Photos from the image-classification dataset "dataset" in the GitHub repository JohnJCaicedo/Fotos. Its 2 classes are: buenas, defectuosas.

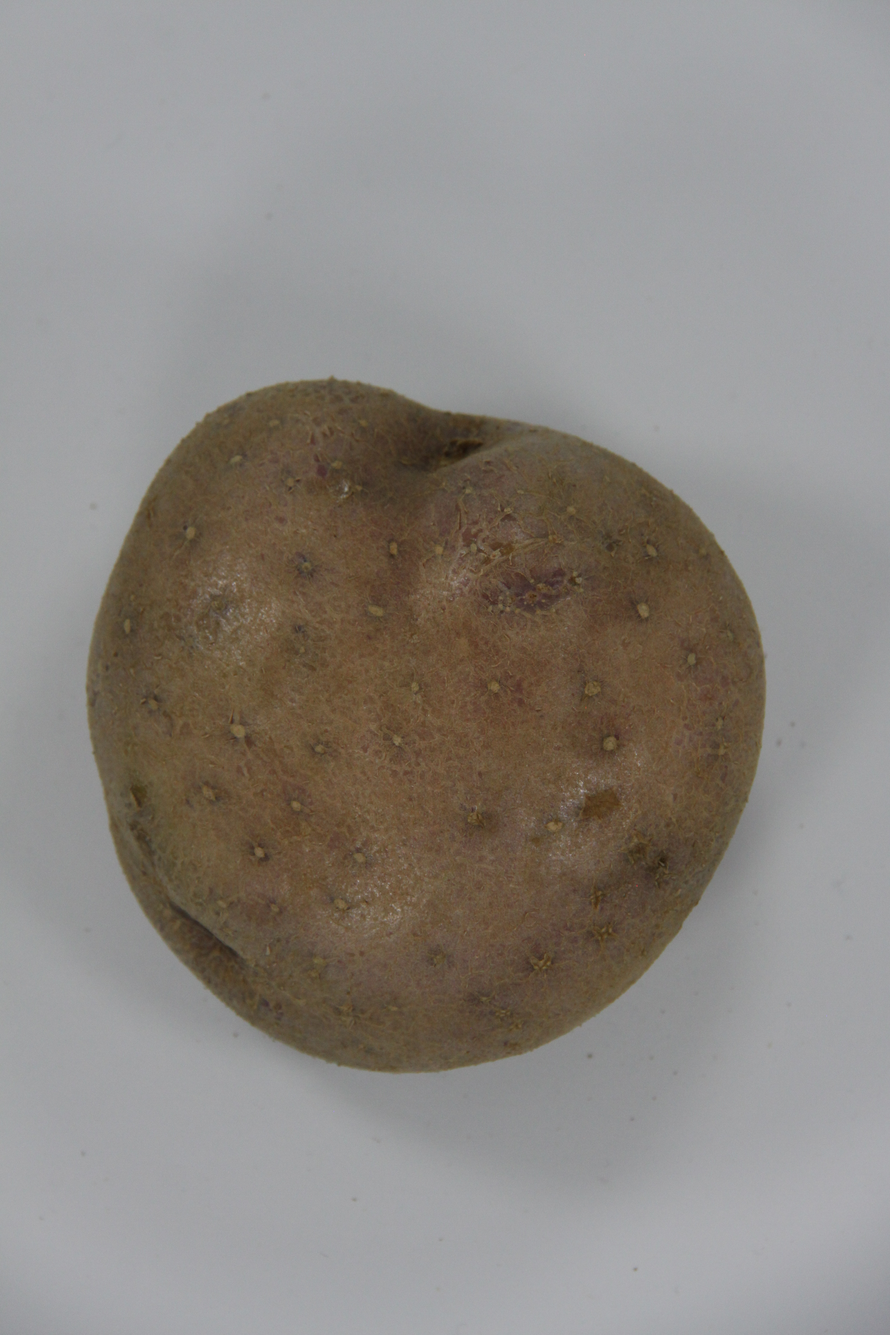
Label: buenas

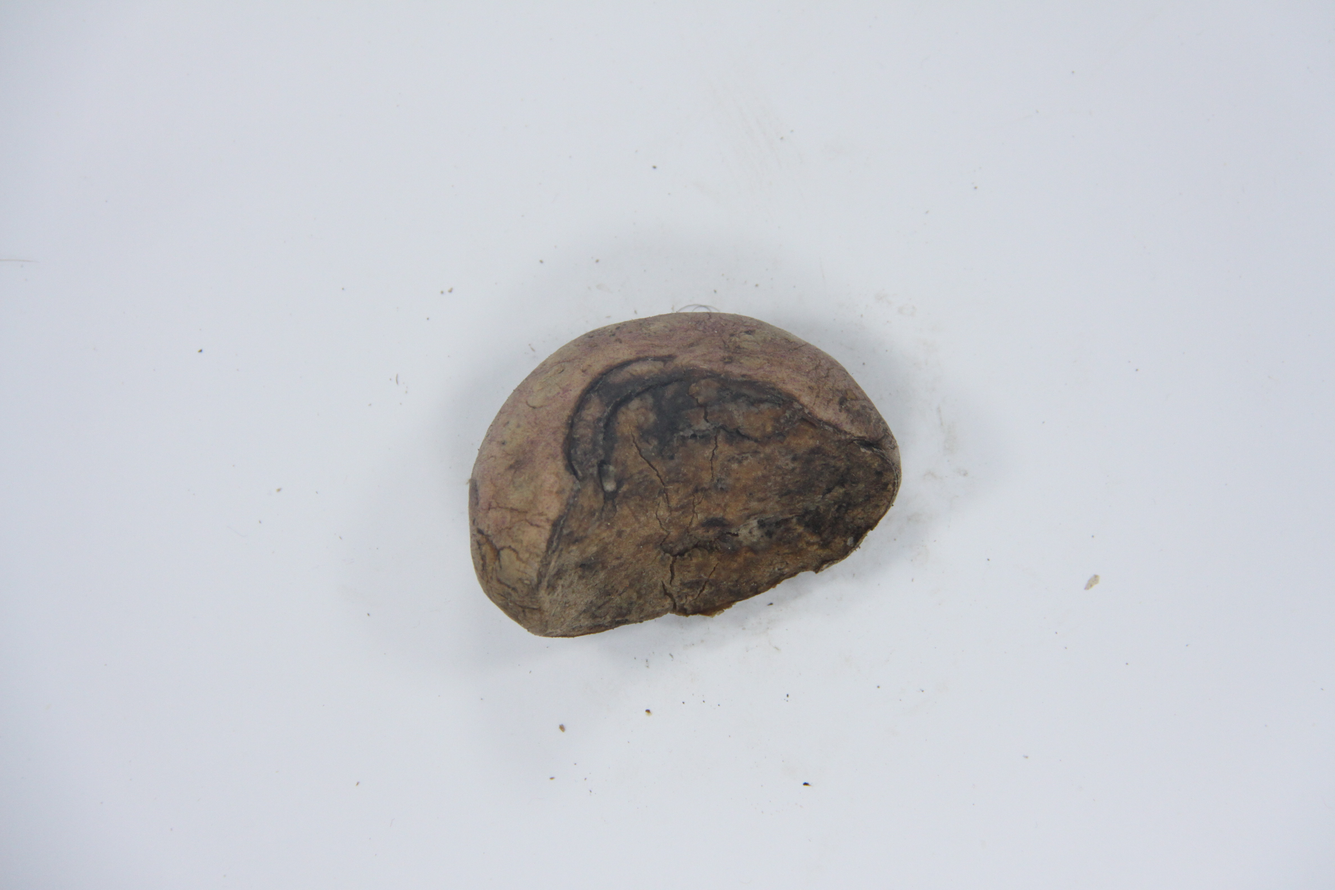
Label: defectuosas

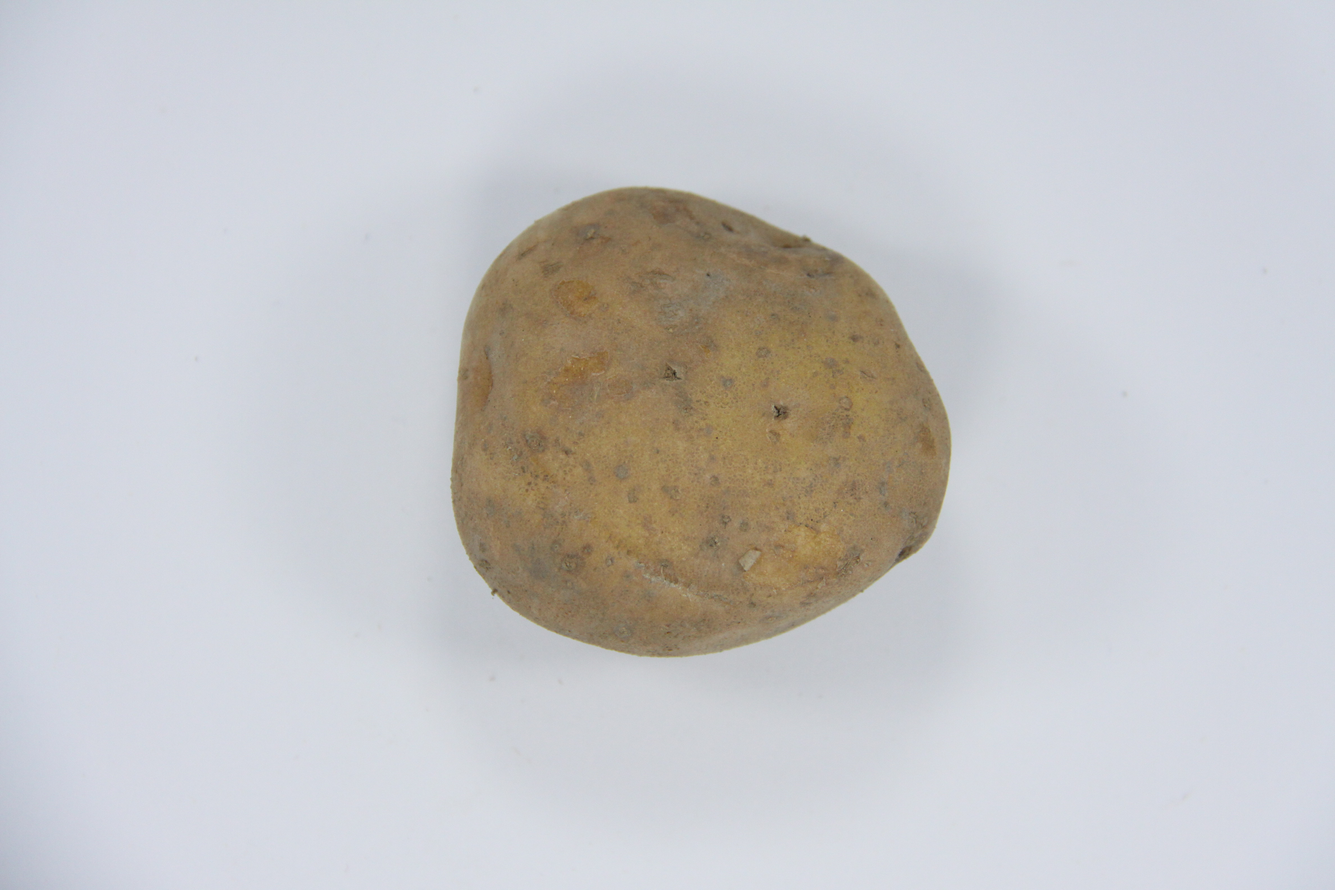
Label: buenas

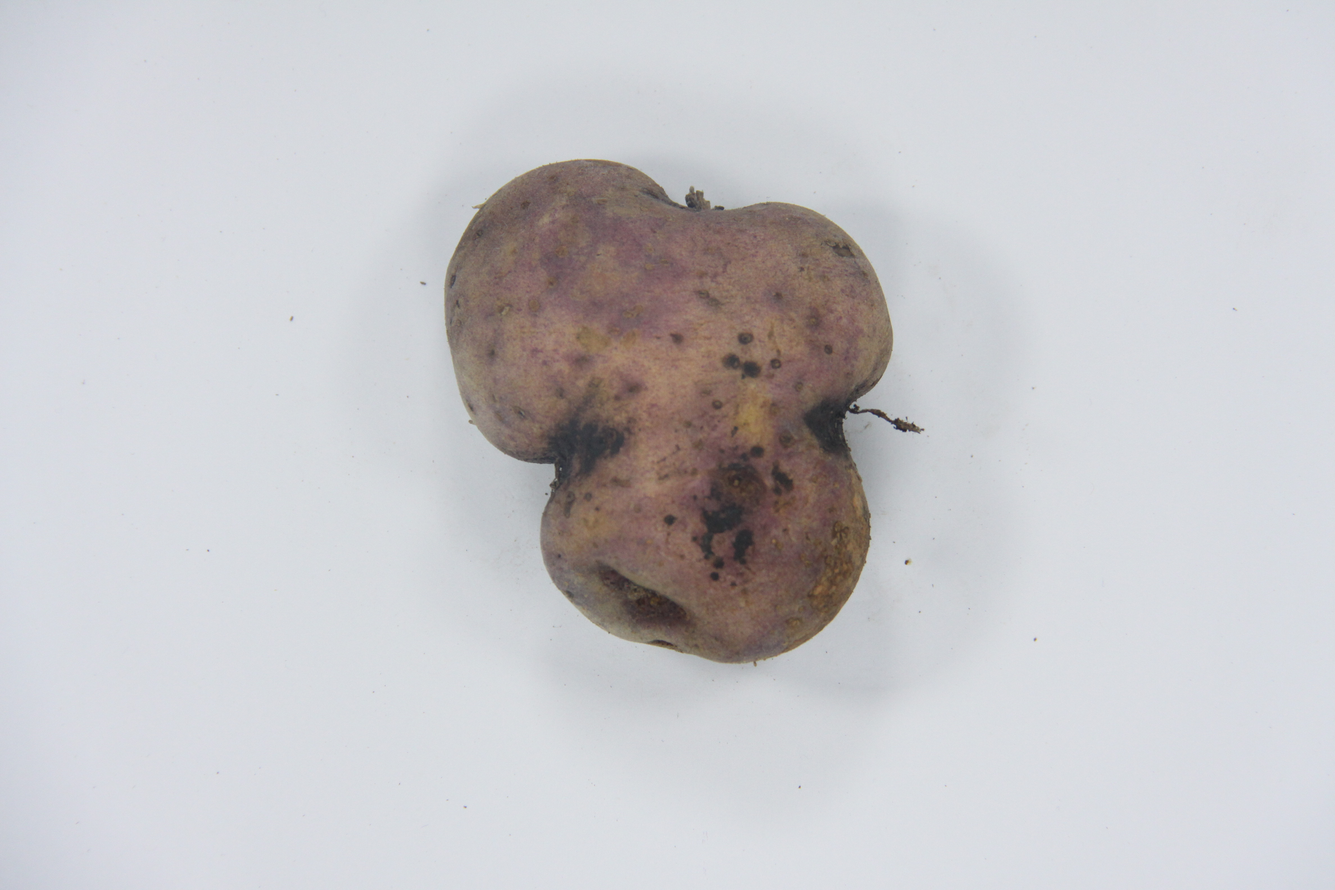
Label: defectuosas

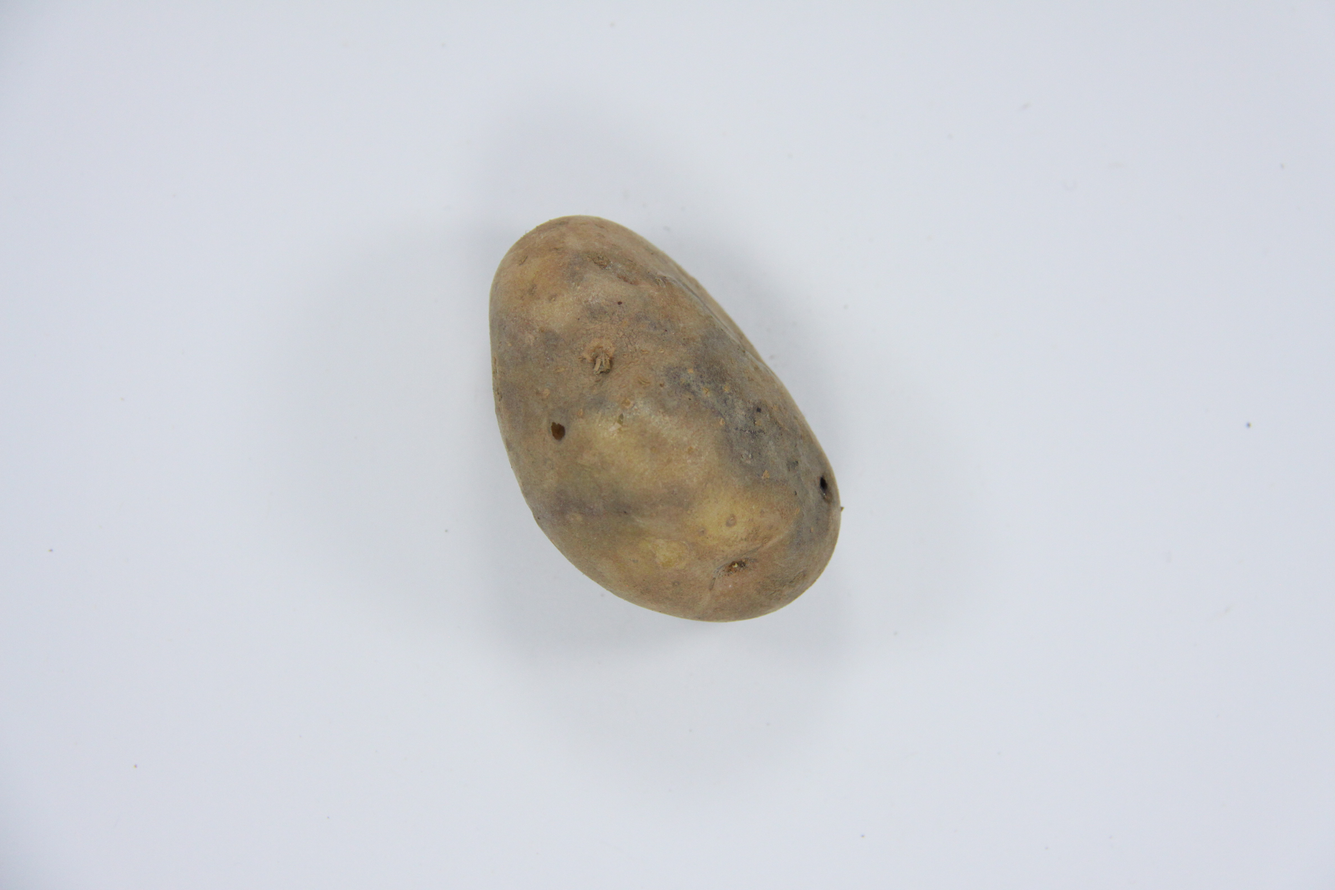
Label: defectuosas

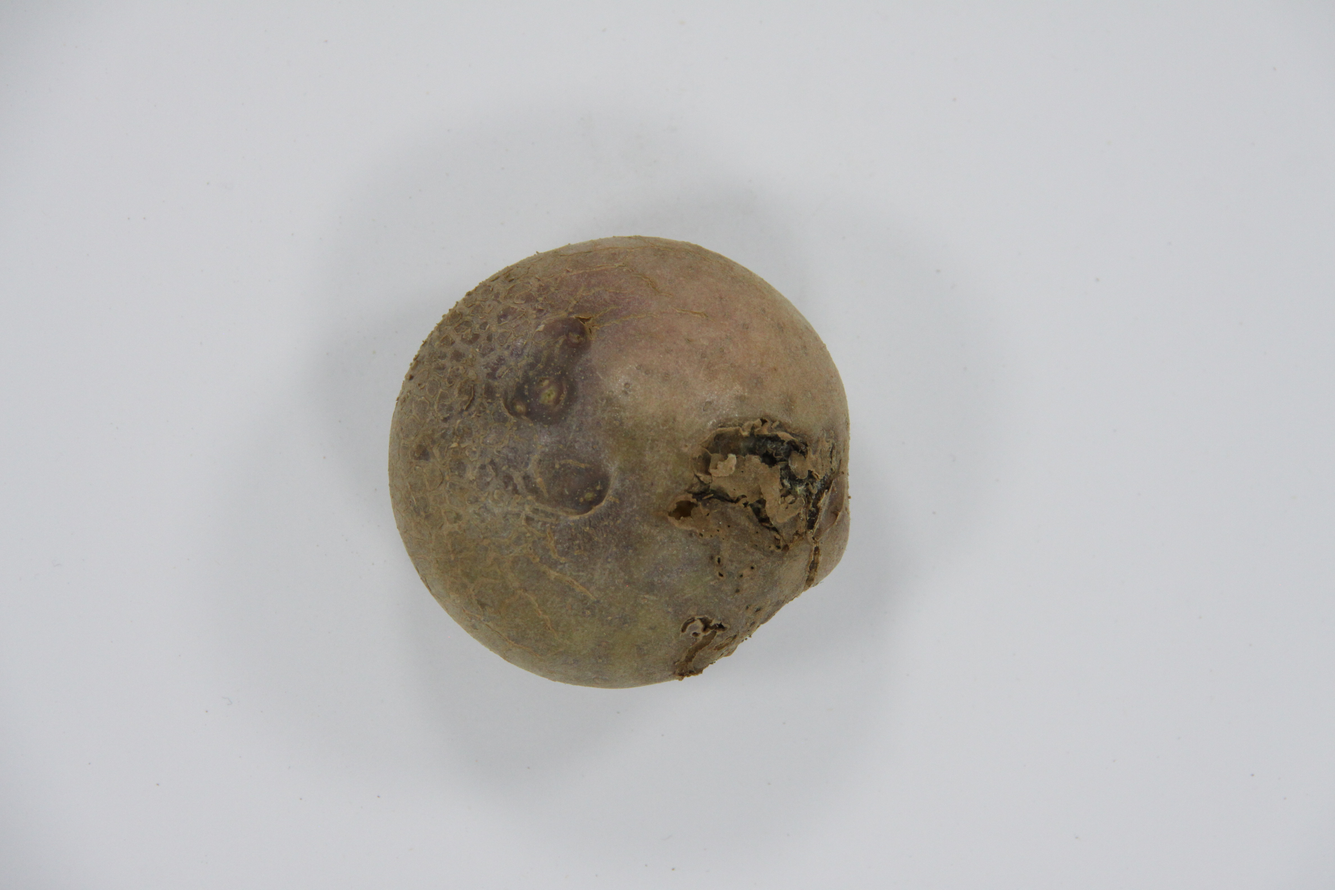
Label: defectuosas
